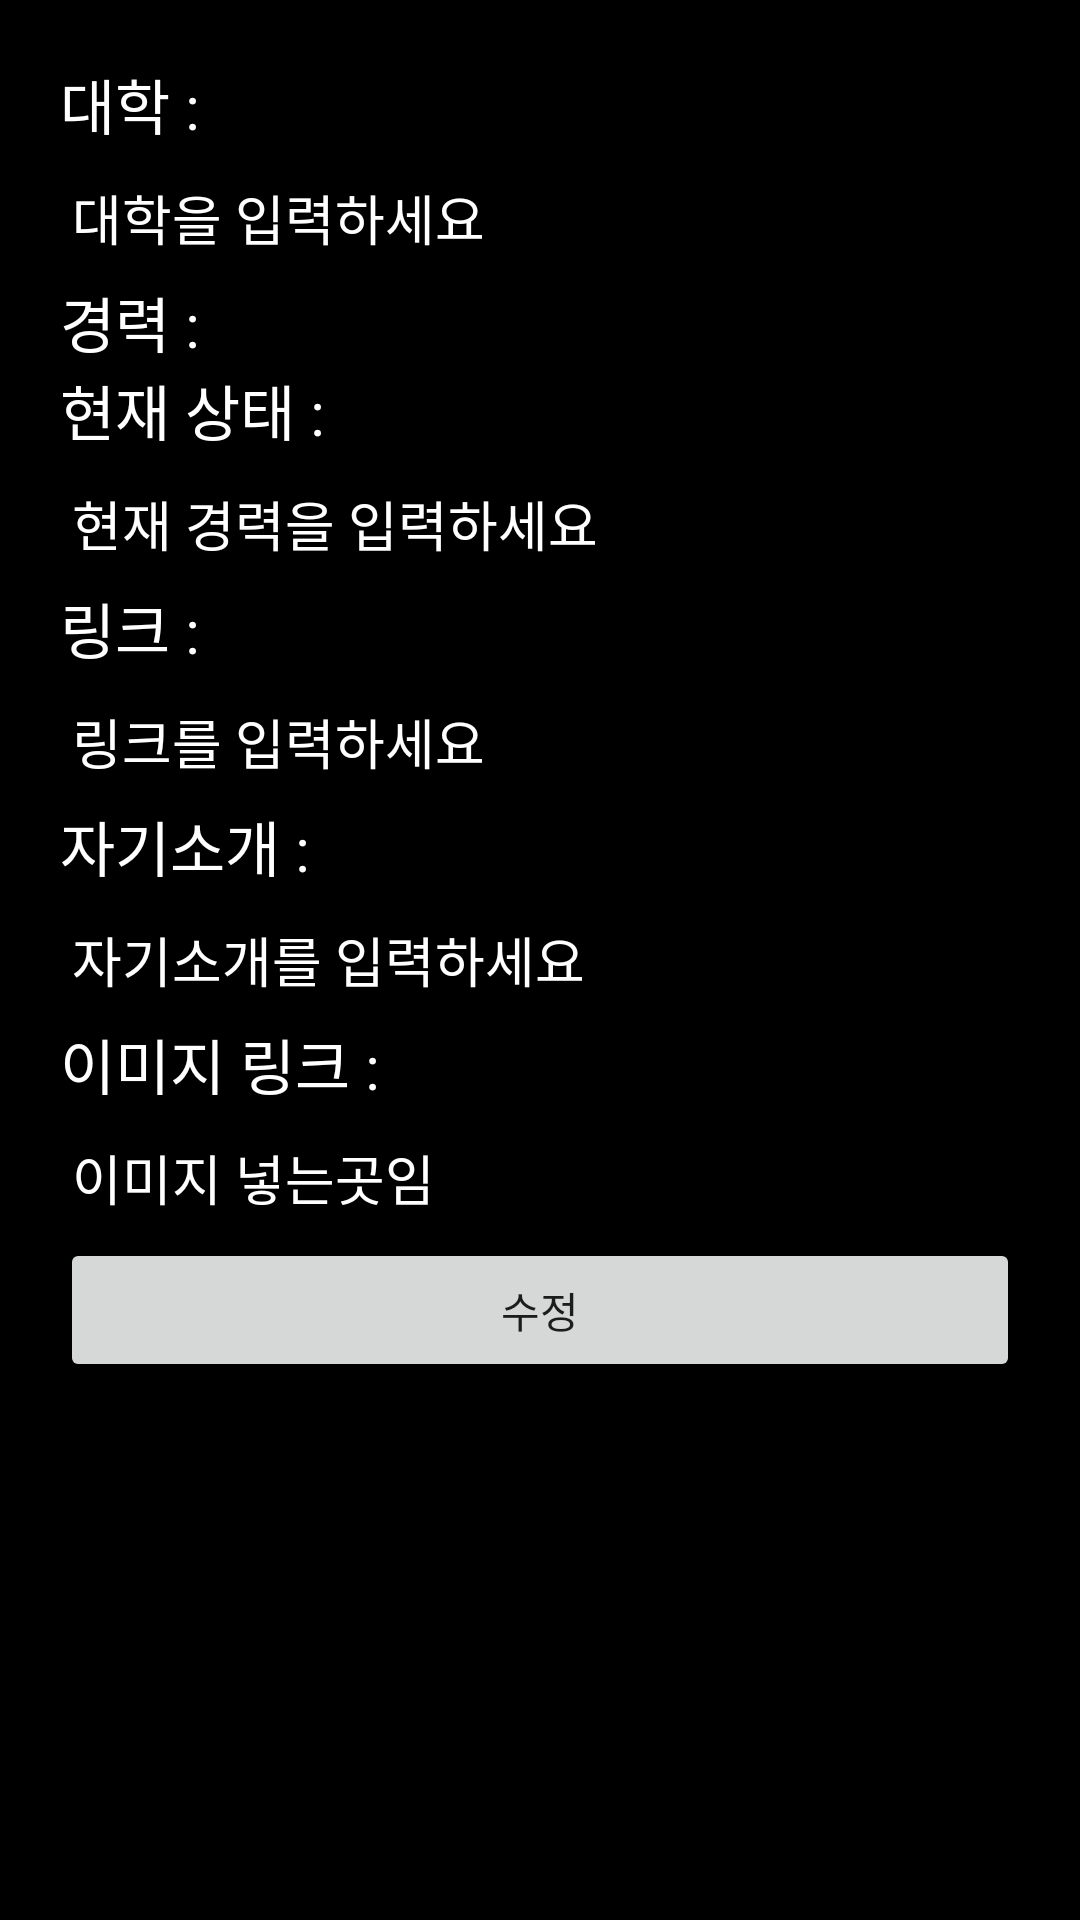

The Android layout XML behind this screen, and the referenced resources:
<!-- AndroidManifest.xml: application theme AppTheme -->
<!-- res/layout/fragment_portfolio.xml -->
<?xml version="1.0" encoding="utf-8"?>
<ScrollView xmlns:android="http://schemas.android.com/apk/res/android"
    android:layout_width="match_parent"
    android:layout_height="match_parent"
    xmlns:app="http://schemas.android.com/apk/res-auto"
    android:background="@color/black">

    <LinearLayout
        android:layout_width="match_parent"
        android:layout_height="wrap_content"
        android:orientation="vertical"
        android:padding="20dp">

        
        <TextView
            android:layout_width="match_parent"
            android:layout_height="wrap_content"
            android:text="대학 :"
            android:textColor="@color/white"
            android:textSize="20sp"
            android:id="@+id/portfolio_university_text"/>
        <EditText
            android:layout_width="match_parent"
            android:layout_height="wrap_content"
            android:hint="대학을 입력하세요"
            android:textColorHint="@color/white"
            android:textColor="@color/white"
            android:id="@+id/portfolio_university_edit"/>

        
        <TextView
            android:layout_width="match_parent"
            android:layout_height="wrap_content"
            android:text="경력 :"
            android:textColor="@color/white"
            android:textSize="20sp"
            android:id="@+id/portfolio_current_career_text"/>

        
        <androidx.recyclerview.widget.RecyclerView
            android:id="@+id/portfolio_recyclerView"
            android:layout_width="match_parent"
            android:layout_height="wrap_content" />

        
        <TextView
            android:layout_width="match_parent"
            android:layout_height="wrap_content"
            android:text="현재 상태 :"
            android:textColor="@color/white"
            android:textSize="20sp"
            android:id="@+id/portfolio_now_career_text"/>
        <EditText
            android:layout_width="match_parent"
            android:layout_height="wrap_content"
            android:hint="현재 경력을 입력하세요"
            android:textColorHint="@color/white"
            android:textColor="@color/white"
            android:id="@+id/portfolio_now_career_edit"/>

        
        <TextView
            android:layout_width="match_parent"
            android:layout_height="wrap_content"
            android:text="링크 :"
            android:textColor="@color/white"
            android:textSize="20sp"
            android:id="@+id/portfolio_link_text"/>
        <EditText
            android:layout_width="match_parent"
            android:layout_height="wrap_content"
            android:hint="링크를 입력하세요"
            android:textColorHint="@color/white"
            android:textColor="@color/white"
            android:id="@+id/portfolio_link_edit"/>

        
        <TextView
            android:layout_width="match_parent"
            android:layout_height="wrap_content"
            android:text="자기소개 :"
            android:textColor="@color/white"
            android:textSize="20sp"
            android:id="@+id/portfolio_introduction_text"/>
        <EditText
            android:layout_width="match_parent"
            android:layout_height="wrap_content"
            android:hint="자기소개를 입력하세요"
            android:textColorHint="@color/white"
            android:textColor="@color/white"
            android:inputType="textMultiLine"
            android:gravity="top"
            android:id="@+id/portfolio_introduction_edit"/>

        
        <TextView
            android:layout_width="match_parent"
            android:layout_height="wrap_content"
            android:text="이미지 링크 :"
            android:textColor="@color/white"
            android:textSize="20sp"
            android:id="@+id/portfolio_image_text"/>
        <EditText
            android:layout_width="match_parent"
            android:layout_height="wrap_content"
            android:hint="이미지 넣는곳임"
            android:textColorHint="@color/white"
            android:textColor="@color/white"
            android:inputType="textMultiLine"
            android:gravity="top"
            android:id="@+id/portfolio_image_edit"/>

        
        <Button
            android:layout_width="match_parent"
            android:layout_height="wrap_content"
            android:text="수정"
            android:id="@+id/portfolio_modify_button"/>
    </LinearLayout>
</ScrollView>
<!-- resources referenced by this layout -->
<resources>
  <color name="black">#FF000000</color>
  <color name="white">#FFFFFFFF</color>
  <style name="AppTheme" parent="Theme.AppCompat.Light.NoActionBar">
          <item name="android:colorPrimary">@android:color/transparent</item>
          <item name="android:searchViewStyle">@style/MySearchViewStyle</item>
      </style>
  <style name="MySearchViewStyle" parent="Widget.AppCompat.SearchView">
          
          <item name="android:textColorHint">#FFFFFF</item>
          
          <item name="colorControlNormal">#FFFFFF</item>
          
          <item name="colorControlActivated">#FFFFFF</item>
      </style>
</resources>
